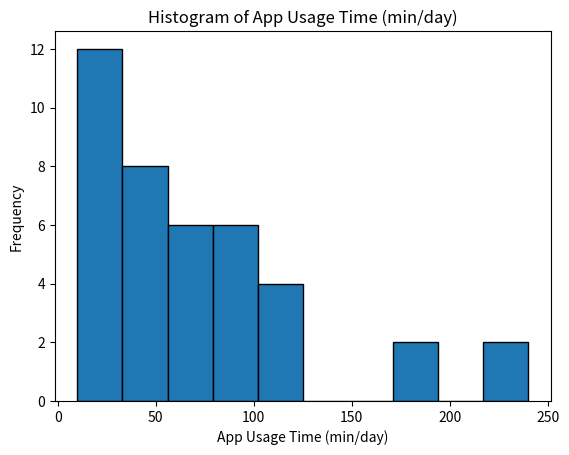

Reproduce this figure in Python. (Note: this script raises an exception after producing the figure.)
import matplotlib.pyplot as plt
import numpy as np

# Sample data for app usage time in minutes per day
app_usage_time = np.array([
    30, 45, 60, 90, 120, 30, 45, 60, 90, 120,  # Social Media
    15, 30, 45, 60, 90, 15, 30, 45, 60, 90,    # Productivity
    60, 90, 120, 180, 240, 60, 90, 120, 180, 240,  # Games
    10, 20, 30, 40, 50, 10, 20, 30, 40, 50      # Utilities
])

# Create a histogram
plt.hist(app_usage_time, bins=10, edgecolor='black')

# Set the title and labels
plt.title('Histogram of App Usage Time (min/day)')
plt.xlabel('App Usage Time (min/day)')
plt.ylabel('Frequency')

# Show the plot
plt.show()
plt.savefig('png_files/plot_acfcd8f6.png')